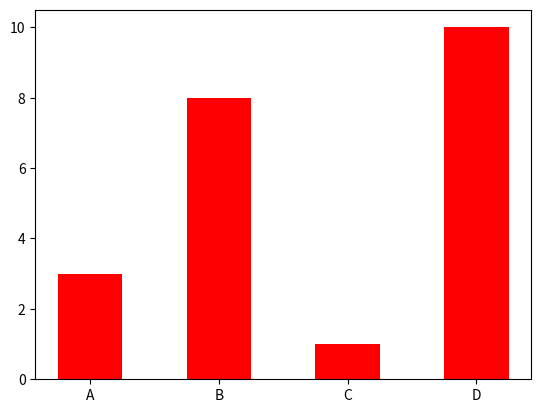

The matplotlib source for this figure:
#setting colors for bars and width using keyword argument'width()'
from matplotlib import pyplot


x=(['A','B','C','D'])
y=([3, 8, 1, 10])

pyplot.bar(x,y,color='r',width=0.5)
pyplot.show()